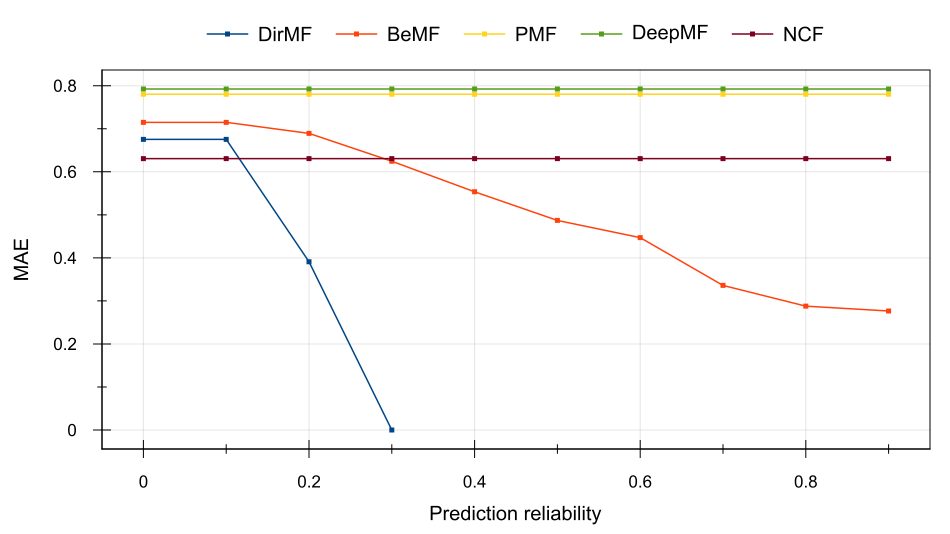

The file beside this chart, header and first rows:
Prediction reliability, DirMF, BeMF, PMF, DeepMF, NCF
0, 0.6754, 0.715, 0.7802, 0.7925, 0.6305
0.1, 0.6754, 0.715, 0.7802, 0.7925, 0.6305
0.2, 0.3911, 0.6893, 0.7802, 0.7925, 0.6305
0.3, 0, 0.6245, 0.7802, 0.7925, 0.6305
0.4, NaN, 0.5536, 0.7802, 0.7925, 0.6305
0.5, NaN, 0.487, 0.7802, 0.7925, 0.6305
0.6, NaN, 0.4471, 0.7802, 0.7925, 0.6305
0.7, NaN, 0.336, 0.7802, 0.7925, 0.6305
0.8, NaN, 0.2879, 0.7802, 0.7925, 0.6305
0.9, NaN, 0.2766, 0.7802, 0.7925, 0.6305
